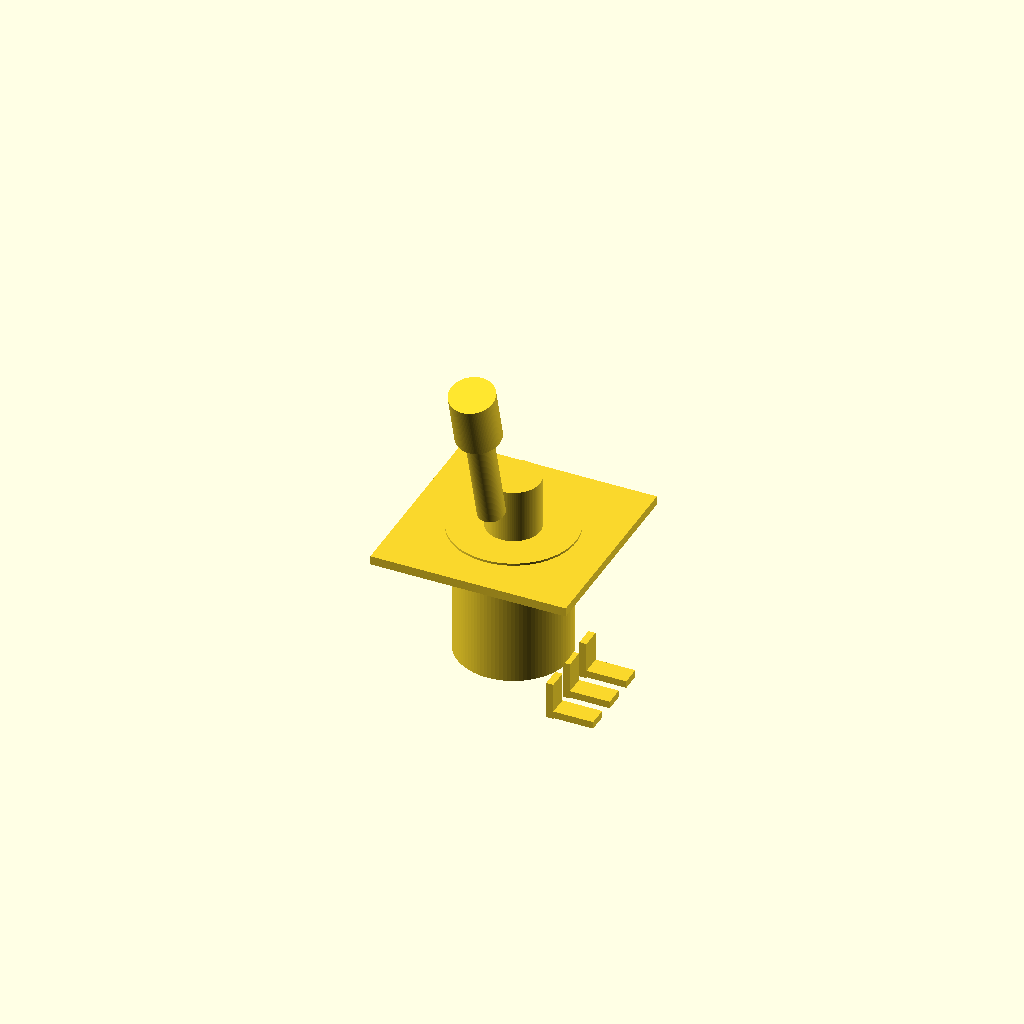
Cell 1 — every parameter at its default value.
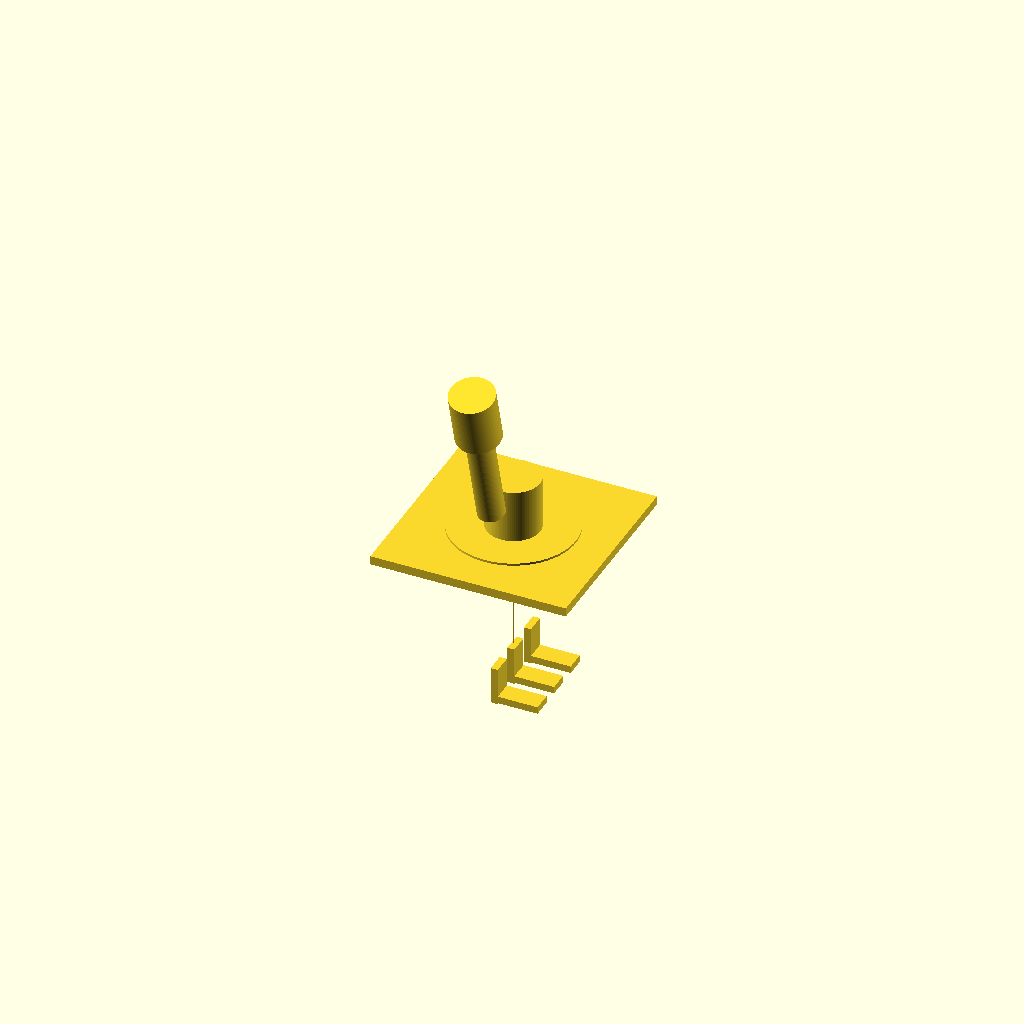
Cell 2: body_diameter_mm = 0.1 (everything else at default).
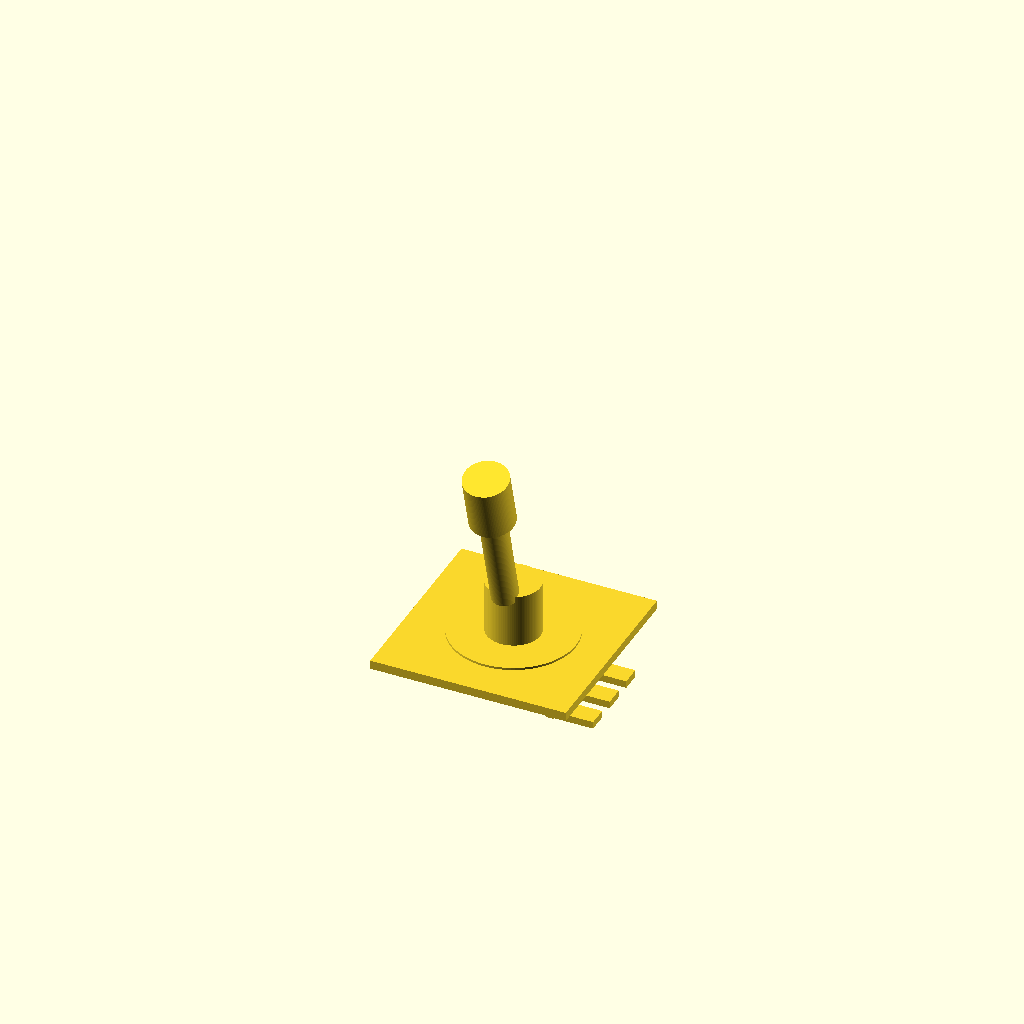
Cell 3 — body_height_mm set to 0.1, the other parameters unchanged.
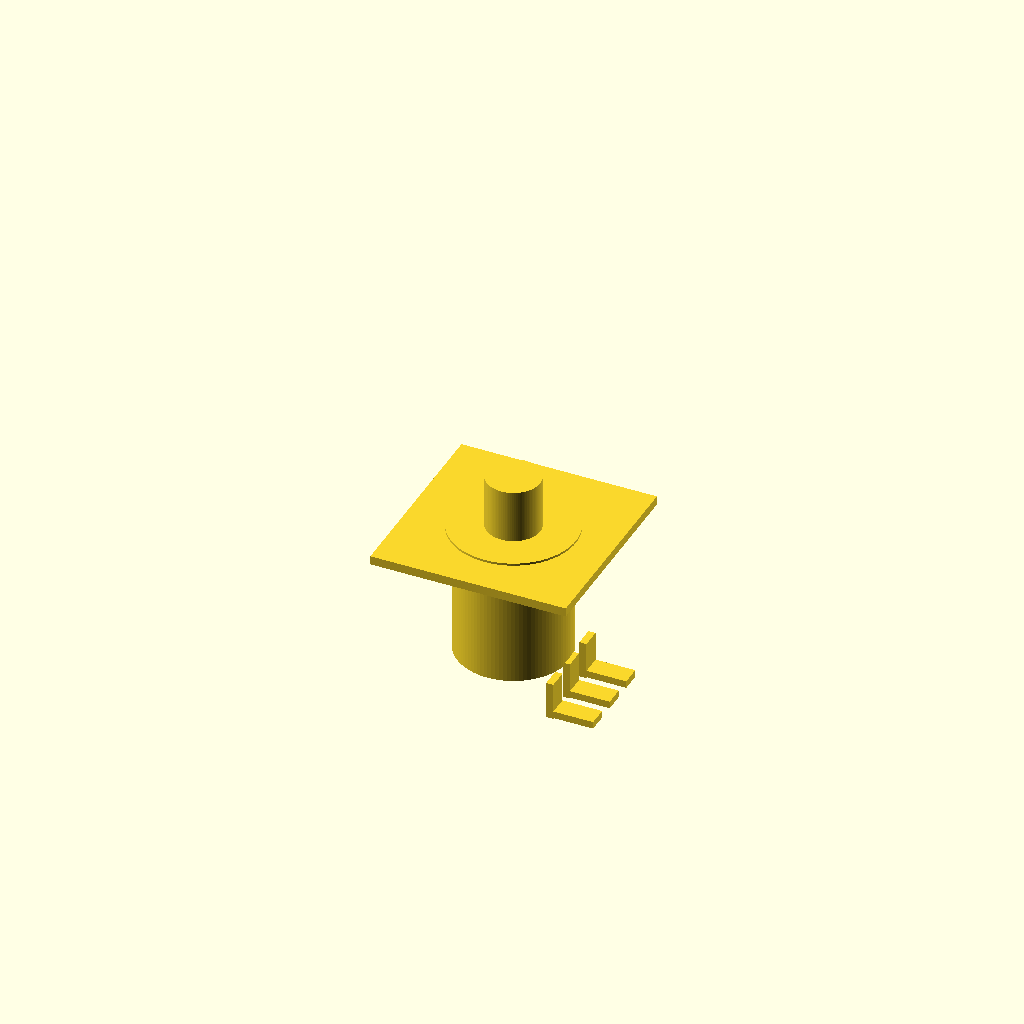
Cell 4: include_toggle_lever = 0 (everything else at default).
All cells are drawn from one camera (rotation 55°, 0°, 25°, orthographic, colour scheme Cornfield), so only the parameter changes between them.
OpenSCAD source file results/nopscadlib/craft/scad/toggle__MS332F.scad:
// Toggle switch (single connected solid)
// Target: 12.6mm body diameter, 13.1mm body height

// Parameters
body_diameter_mm = 12.6; //[6.3:25.2:0.1]
body_height_mm   = 13.1; //[6.55:26.2:0.1]

include_toggle_lever = 1; //[0:1:1]
include_terminals    = 1; //[0:1:1]

collar_diameter_mm   = 14.0; //[7.0:28.0:0.1]
collar_thickness_mm  = 2.0;  //[1.0:4.0:0.1]

// Threaded bushing (visual only; not modeled as real threads)
bushing_diameter_mm  = 6.0;  //[3.0:12.0:0.1]
bushing_height_mm    = 6.0;  //[2.0:12.0:0.1]

// Lever
lever_shaft_diameter_mm = 3.0;  //[1.5:6.0:0.1]
lever_shaft_length_mm   = 12.0; //[6.0:24.0:0.5]
lever_tip_diameter_mm   = 5.0;  //[2.5:10.0:0.1]
lever_tip_height_mm     = 6.0;  //[3.0:12.0:0.5]
lever_tilt_deg          = 15;   //[0:30:1]

// Terminals (simple lugs)
terminal_count          = 3;    //[2:3:1]
terminal_w_mm           = 2.2;  //[1.0:4.0:0.1]
terminal_t_mm           = 0.8;  //[0.4:2.0:0.1]
terminal_l_mm           = 5.0;  //[2.0:10.0:0.1]
terminal_drop_mm        = 4.0;  //[1.0:10.0:0.1]
terminal_spacing_mm     = 4.0;  //[2.0:8.0:0.1]

// Panel reference plane (kept small so it doesn't dominate views)
panel_plane_size_mm      = 22.0; //[10.0:60.0:1]
panel_plane_thickness_mm = 1.0;  //[0.5:3.0:0.1]

$fn = 96;

// Small overlap to guarantee manifold connectivity
overlap_mm = 0.25;

// Derived
body_r    = body_diameter_mm/2;
collar_r  = collar_diameter_mm/2;
bushing_r = bushing_diameter_mm/2;
shaft_r   = lever_shaft_diameter_mm/2;
tip_r     = lever_tip_diameter_mm/2;

// Toggle Lever - connected to bushing top
module toggle_lever() {
  if (include_toggle_lever == 1) {
    // Place lever so its base slightly penetrates bushing for guaranteed union
    z0 = body_height_mm + collar_thickness_mm + bushing_height_mm - overlap_mm;

    rotate([lever_tilt_deg, 0, 0])
    union() {
      // Shaft
      translate([0, 0, z0])
        cylinder(r=shaft_r, h=lever_shaft_length_mm + overlap_mm);

      // Tip
      translate([0, 0, z0 + lever_shaft_length_mm - overlap_mm])
        cylinder(r=tip_r, h=lever_tip_height_mm + overlap_mm);
    }
  }
}

// Terminals - connected to body bottom
module terminals() {
  if (include_terminals == 1) {
    // Start slightly inside body to ensure connection
    z_top = overlap_mm; // inside body (body base at z=0)
    z_center = z_top - terminal_drop_mm/2;

    // Radial placement just outside body, with overlap into body wall
    x_attach = body_r - overlap_mm + terminal_t_mm/2;

    union() {
      if (terminal_count == 2) {
        for (s = [-1, 1]) {
          translate([0, s*terminal_spacing_mm/2, z_center])
            translate([x_attach, 0, 0])
              cube([terminal_t_mm, terminal_w_mm, terminal_drop_mm + overlap_mm], center=true);

          // outward lug
          translate([0, s*terminal_spacing_mm/2, z_center - (terminal_drop_mm/2 - terminal_t_mm/2)])
            translate([x_attach + terminal_l_mm/2 - overlap_mm, 0, 0])
              cube([terminal_l_mm + overlap_mm, terminal_w_mm, terminal_t_mm], center=true);
        }
      } else { // 3 terminals
        for (i = [-1, 0, 1]) {
          translate([0, i*terminal_spacing_mm, z_center])
            translate([x_attach, 0, 0])
              cube([terminal_t_mm, terminal_w_mm, terminal_drop_mm + overlap_mm], center=true);

          translate([0, i*terminal_spacing_mm, z_center - (terminal_drop_mm/2 - terminal_t_mm/2)])
            translate([x_attach + terminal_l_mm/2 - overlap_mm, 0, 0])
              cube([terminal_l_mm + overlap_mm, terminal_w_mm, terminal_t_mm], center=true);
        }
      }
    }
  }
}

// Assembly - ONE connected solid
module assembly() {
  union() {
    // Switch body (base at z=0)
    cylinder(r=body_r, h=body_height_mm);

    // Collar: overlaps into body
    translate([0, 0, body_height_mm - overlap_mm])
      cylinder(r=collar_r, h=collar_thickness_mm + overlap_mm);

    // Threaded bushing: overlaps into collar
    translate([0, 0, body_height_mm + collar_thickness_mm - overlap_mm])
      cylinder(r=bushing_r, h=bushing_height_mm + overlap_mm);

    // Panel reference plane: fused to collar top (kept small)
    translate([0, 0, body_height_mm + collar_thickness_mm - panel_plane_thickness_mm/2 - overlap_mm])
      cube([panel_plane_size_mm, panel_plane_size_mm, panel_plane_thickness_mm], center=true);

    // Terminals
    terminals();

    // Optional lever
    toggle_lever();
  }
}

assembly();
Customizer parameters (derived from the source; name, type, default, range or options):
body_diameter_mm: number, default 12.6, range 0.1 to 6.3, step 25.2
body_height_mm: number, default 13.1, range 0.1 to 6.55, step 26.2
include_toggle_lever: number, default 1, range 0 to 1, step 1
include_terminals: number, default 1, range 0 to 1, step 1
collar_diameter_mm: number, default 14, range 0.1 to 7, step 28
collar_thickness_mm: number, default 2, range 0.1 to 1, step 4
bushing_diameter_mm: number, default 6, range 0.1 to 3, step 12
bushing_height_mm: number, default 6, range 0.1 to 2, step 12
lever_shaft_diameter_mm: number, default 3, range 0.1 to 1.5, step 6
lever_shaft_length_mm: number, default 12, range 0.5 to 6, step 24
lever_tip_diameter_mm: number, default 5, range 0.1 to 2.5, step 10
lever_tip_height_mm: number, default 6, range 0.5 to 3, step 12
lever_tilt_deg: number, default 15, range 0 to 1, step 30
terminal_count: number, default 3, range 1 to 2, step 3
terminal_w_mm: number, default 2.2, range 0.1 to 1, step 4
terminal_t_mm: number, default 0.8, range 0.1 to 0.4, step 2
terminal_l_mm: number, default 5, range 0.1 to 2, step 10
terminal_drop_mm: number, default 4, range 0.1 to 1, step 10
terminal_spacing_mm: number, default 4, range 0.1 to 2, step 8
panel_plane_size_mm: number, default 22, range 1 to 10, step 60
panel_plane_thickness_mm: number, default 1, range 0.1 to 0.5, step 3
overlap_mm: number, default 0.25
